Photos from the image-classification dataset "mushroom_species_dataset" in the GitHub repository TaiE64/COMP0220-DeepLearning-Coursework-AI-Mushroom-Expert-Group013. Its 16 classes are: Amanita calyptroderma, Armillaria mellea, Armillaria tabescens, Artomyces pyxidatus, Bolbitius titubans, Boletus pallidus, Boletus rex-veris, Cantharellus californicus, Ganoderma tsugae, Leucoagaricus leucothites, Lycogala epidendrum, Trametes gibbosa, Trametes versicolor, Trichaptum biforme, Tylopilus felleus, Tylopilus rubrobrunneus.

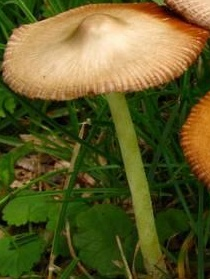
Label: Bolbitius titubans

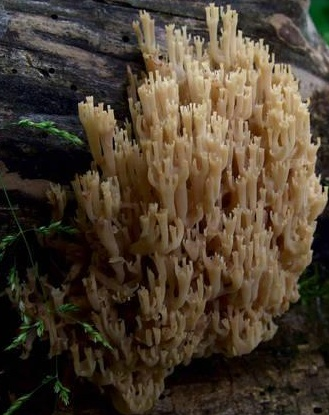
Label: Artomyces pyxidatus

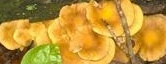
Label: Armillaria tabescens

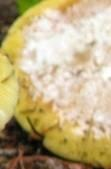
Label: Amanita calyptroderma

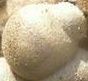
Label: Lycogala epidendrum

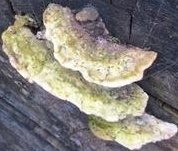
Label: Trametes gibbosa
